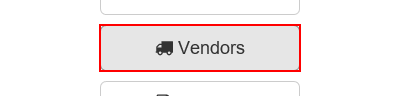
Task: Robotic Enterprise Framework
Workflow: Navigate_Vendor

Step 1: hover over the button 'Vendors'

Step 2: click on the link 'Search for Vendor' (no picture)

Step 3: type [in_TaxID] into the text box (no picture)

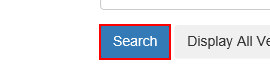
Step 4: click on the button
